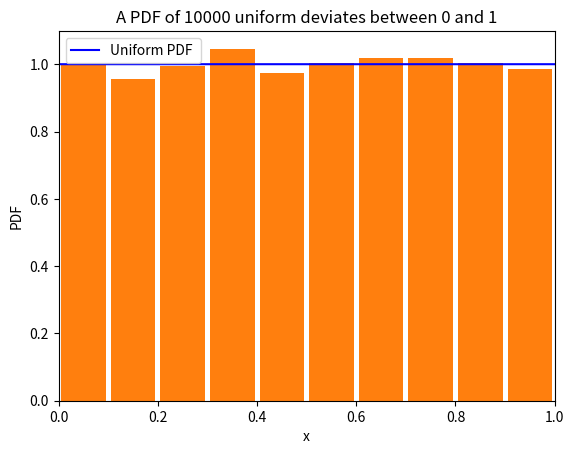

Generate this figure with matplotlib:
'''
Linear congruential generator
'''
import matplotlib.pyplot as plt
import numpy as np
from scipy.stats import uniform
import time

def LGC(x,N):

	a = 1664525
	c = 1013904223
	m = 4294967296
	results = []
	
	for i in range(N):
		x = (a*x+c)%m
		results.append(x)
	return results
	
N = 10000
start_time = time.time()
x1 = LGC(1,N)
x2 = LGC(5,N)
rand = np.zeros(N)
for i in range(N):
	if (x1[i]>x2[i]):
		rand[i] = x2[i]/x1[i]
	elif (x1[i] == 0 and x2[i] == 0):
		rand[i] = 0
	else:
		rand[i] = x1[i]/x2[i]
end_time = time.time()
print("Time required to produce",N,"uniform deviates is",(end_time-start_time),'sec')
x = np.linspace(0,1,10000)
PDF = uniform.pdf(x)

plt.hist(rand, range=(0.0,1.0), density = True, rwidth = 0.9, color = "C1")
plt.plot(x,PDF,'b',label = 'Uniform PDF ')
plt.xlabel("x")
plt.xlim(0,1)
plt.ylabel('PDF')
plt.title("A PDF of 10000 uniform deviates between 0 and 1")
plt.legend()

plt.show()

